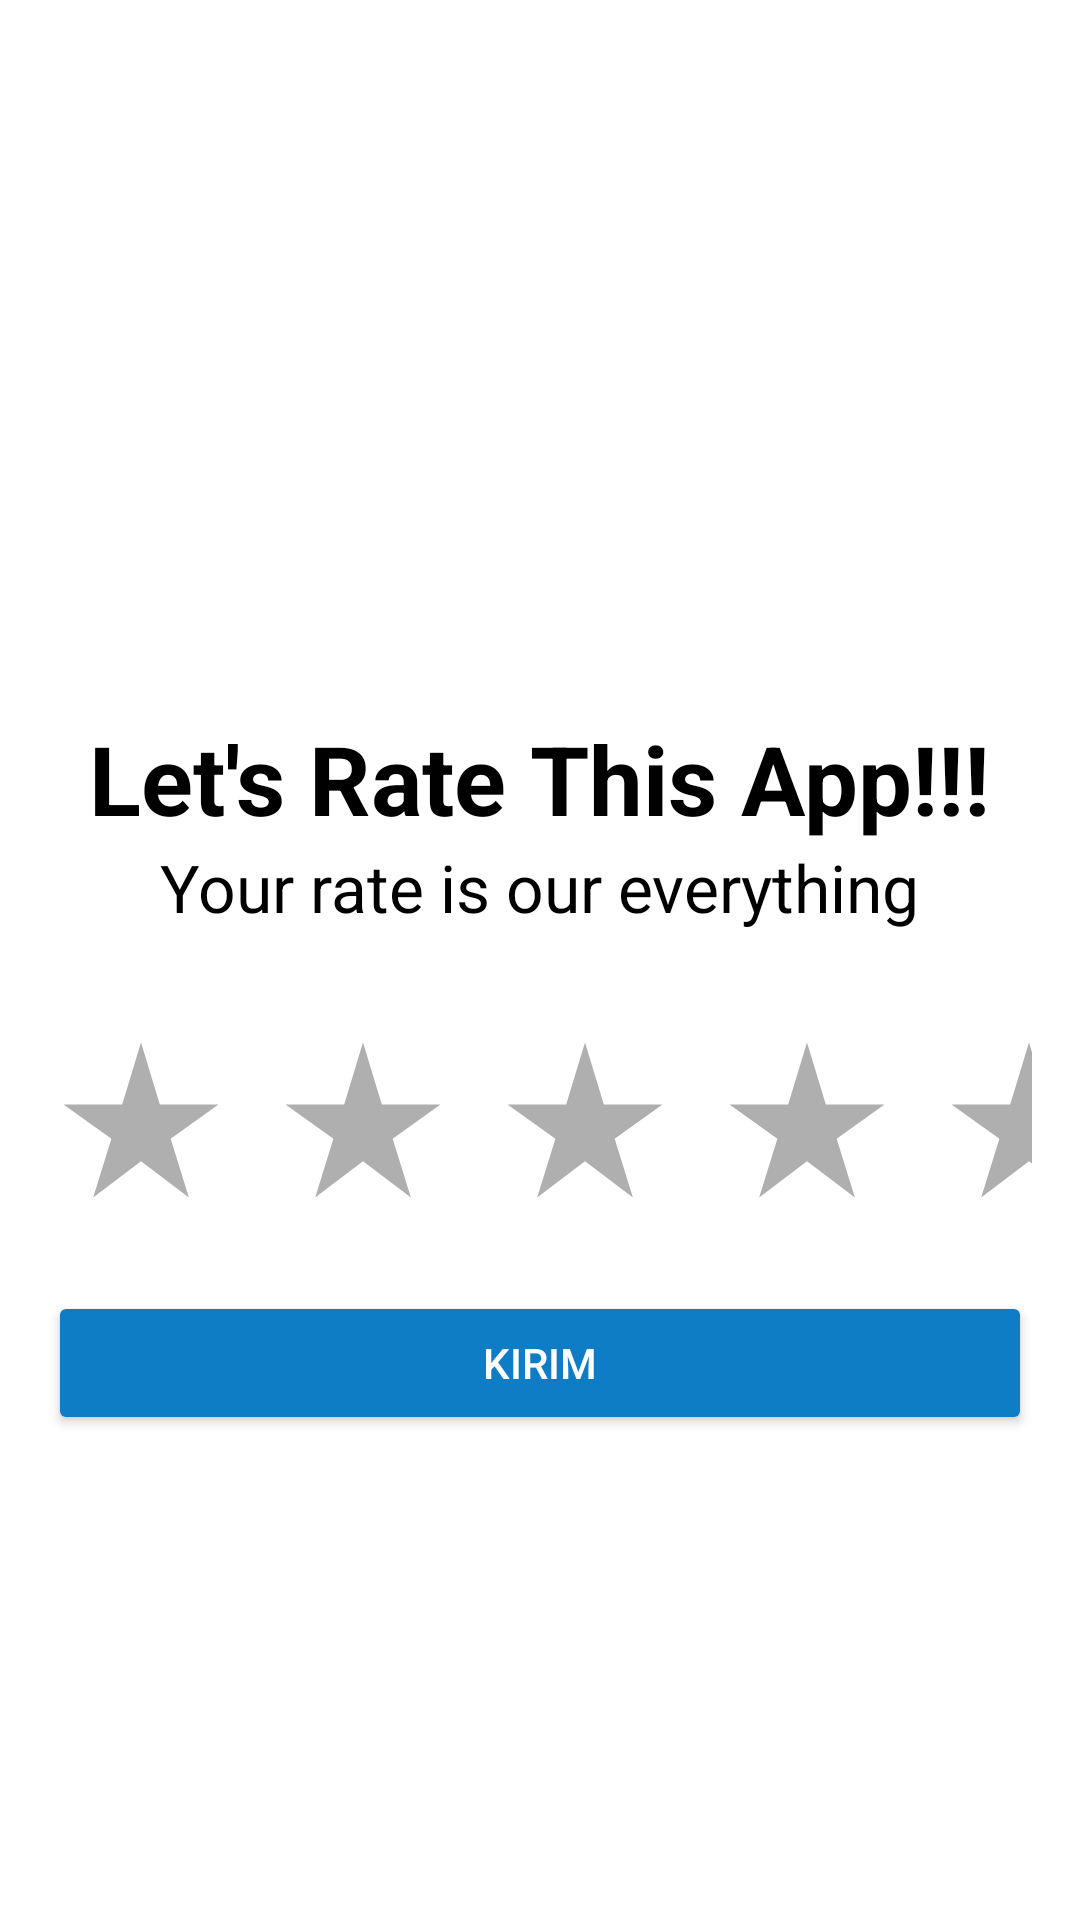

The Android layout XML behind this screen, and the referenced resources:
<!-- AndroidManifest.xml: application theme Theme.Movies -->
<!-- res/layout/activity_rate_this_app.xml -->
<?xml version="1.0" encoding="utf-8"?>
<androidx.constraintlayout.widget.ConstraintLayout xmlns:android="http://schemas.android.com/apk/res/android"
    xmlns:app="http://schemas.android.com/apk/res-auto"
    xmlns:tools="http://schemas.android.com/tools"
    android:layout_width="match_parent"
    android:layout_height="match_parent"
    android:padding="16dp"
    style="@style/SCREEN"
    tools:context=".detail.RateThisApp">

    <TextView
        android:id="@+id/tv_header"
        android:layout_width="wrap_content"
        android:layout_height="wrap_content"
        android:text="Let's Rate This App!!!"
        android:textSize="32sp"
        android:textStyle="bold"
        style="@style/TEXT"
        android:layout_marginTop="222dp"
        app:layout_constraintTop_toTopOf="parent"
        app:layout_constraintEnd_toEndOf="parent"
        app:layout_constraintStart_toStartOf="parent" />

    <TextView
        android:id="@+id/tv_detail"
        android:layout_width="wrap_content"
        android:layout_height="wrap_content"
        android:text="Your rate is our everything"
        style="@style/TEXT"
        android:textSize="22sp"
        app:layout_constraintTop_toBottomOf="@id/tv_header"
        app:layout_constraintEnd_toEndOf="parent"
        app:layout_constraintStart_toStartOf="parent" />


    <LinearLayout
        android:id="@+id/ll_rate"
        android:layout_width="match_parent"
        android:layout_height="wrap_content"
        android:layout_marginTop="32dp"
        app:layout_constraintTop_toBottomOf="@id/tv_detail"
        app:layout_constraintEnd_toEndOf="parent"
        app:layout_constraintStart_toStartOf="parent"
        android:gravity="center"
        android:orientation="horizontal">

        <CheckBox
            android:id="@+id/cb_rate_one"
            android:layout_width="wrap_content"
            android:layout_height="wrap_content"
            android:button="@drawable/selector_ratting"
            app:useMaterialThemeColors="false"
            app:layout_constraintTop_toTopOf="parent"
            app:layout_constraintStart_toStartOf="parent"/>

        <CheckBox
            android:id="@+id/cb_rate_two"
            android:layout_width="wrap_content"
            android:layout_height="wrap_content"
            android:button="@drawable/selector_ratting"
            app:useMaterialThemeColors="false"
            android:layout_marginLeft="12dp"
            app:layout_constraintTop_toTopOf="parent"
            app:layout_constraintStart_toEndOf="@id/cb_rate_one"/>

        <CheckBox
            android:id="@+id/cb_rate_three"
            android:layout_width="wrap_content"
            android:layout_height="wrap_content"
            android:button="@drawable/selector_ratting"
            app:useMaterialThemeColors="false"
            android:layout_marginLeft="12dp"
            app:layout_constraintTop_toTopOf="parent"
            app:layout_constraintStart_toEndOf="@id/cb_rate_two"/>

        <CheckBox
            android:id="@+id/cb_rate_four"
            android:layout_width="wrap_content"
            android:layout_height="wrap_content"
            android:button="@drawable/selector_ratting"
            app:useMaterialThemeColors="false"
            android:layout_marginLeft="12dp"
            app:layout_constraintTop_toTopOf="parent"
            app:layout_constraintStart_toEndOf="@id/cb_rate_three"/>

        <CheckBox
            android:id="@+id/cb_rate_five"
            android:layout_width="wrap_content"
            android:layout_height="wrap_content"
            android:button="@drawable/selector_ratting"
            app:useMaterialThemeColors="false"
            android:layout_marginLeft="12dp"
            app:layout_constraintTop_toTopOf="parent"
            app:layout_constraintStart_toEndOf="@id/cb_rate_four"/>
    </LinearLayout>

    <Button
        android:id="@+id/btn_rate_send"
        android:layout_width="match_parent"
        android:layout_height="wrap_content"
        android:layout_marginTop="26dp"
        android:text="Kirim"
        android:textColor="@color/white"
        android:padding="12dp"
        app:cornerRadius="16dp"
        android:backgroundTint="@color/viaa"
        app:layout_constraintTop_toBottomOf="@id/ll_rate"
        app:layout_constraintEnd_toEndOf="parent"
        app:layout_constraintStart_toStartOf="parent" />
</androidx.constraintlayout.widget.ConstraintLayout>
<!-- resources referenced by this layout -->
<resources>
  <color name="viaa">#FF0F7CC6</color>
  <color name="white">#FFFFFFFF</color>
  <!-- drawable selector_ratting (drawable) -->
  <?xml version="1.0" encoding="utf-8"?>
  <selector xmlns:android="http://schemas.android.com/apk/res/android">
      <item
          android:drawable="@drawable/ic_rate_black"
          android:state_checked="false"/>
  
      <item
          android:drawable="@drawable/ic_rate_orange"
          android:state_checked="true"/>
  
      <item
          android:drawable="@drawable/ic_rate_black"/>
  </selector>
  <style name="SCREEN">
          <item name="android:background">#FFF</item>
      </style>
  <style name="TEXT">
          <item name="android:textColor">#000</item>
          <item name="android:drawableTint">#000</item>
      </style>
  <style name="Theme.Movies" parent="Theme.MaterialComponents.DayNight.NoActionBar">
          
          <item name="colorPrimary">@color/purple_500</item>
          <item name="colorPrimaryVariant">@color/purple_700</item>
          <item name="colorOnPrimary">@color/white</item>
          
          <item name="colorSecondary">@color/viaa</item>
          <item name="colorSecondaryVariant">@color/teal_700</item>
          <item name="colorOnSecondary">@color/black</item>
          
          <item name="android:statusBarColor">@color/white</item>
          <item name="android:windowLightStatusBar">true</item>
          
      </style>
  <!-- drawable ic_rate_black (drawable) -->
  <vector android:height="62dp"
      android:viewportHeight="24" android:viewportWidth="24"
      android:width="62dp" xmlns:android="http://schemas.android.com/apk/res/android">
      <path android:fillColor="#AFAFAF" android:pathData="M14.43,10l-2.43,-8l-2.43,8l-7.57,0l6.18,4.41l-2.35,7.59l6.17,-4.69l6.18,4.69l-2.35,-7.59l6.17,-4.41z"/>
  </vector>
  <!-- drawable ic_rate_orange (drawable) -->
  <vector android:height="62dp"
      android:viewportHeight="24" android:viewportWidth="24"
      android:width="62dp" xmlns:android="http://schemas.android.com/apk/res/android">
      <path android:fillColor="@android:color/holo_orange_light" android:pathData="M14.43,10l-2.43,-8l-2.43,8l-7.57,0l6.18,4.41l-2.35,7.59l6.17,-4.69l6.18,4.69l-2.35,-7.59l6.17,-4.41z"/>
  </vector>
  <color name="purple_500">#FF6200EE</color>
  <color name="purple_700">#FF3700B3</color>
  <color name="teal_700">#FF018786</color>
  <color name="black">#FF000000</color>
</resources>
